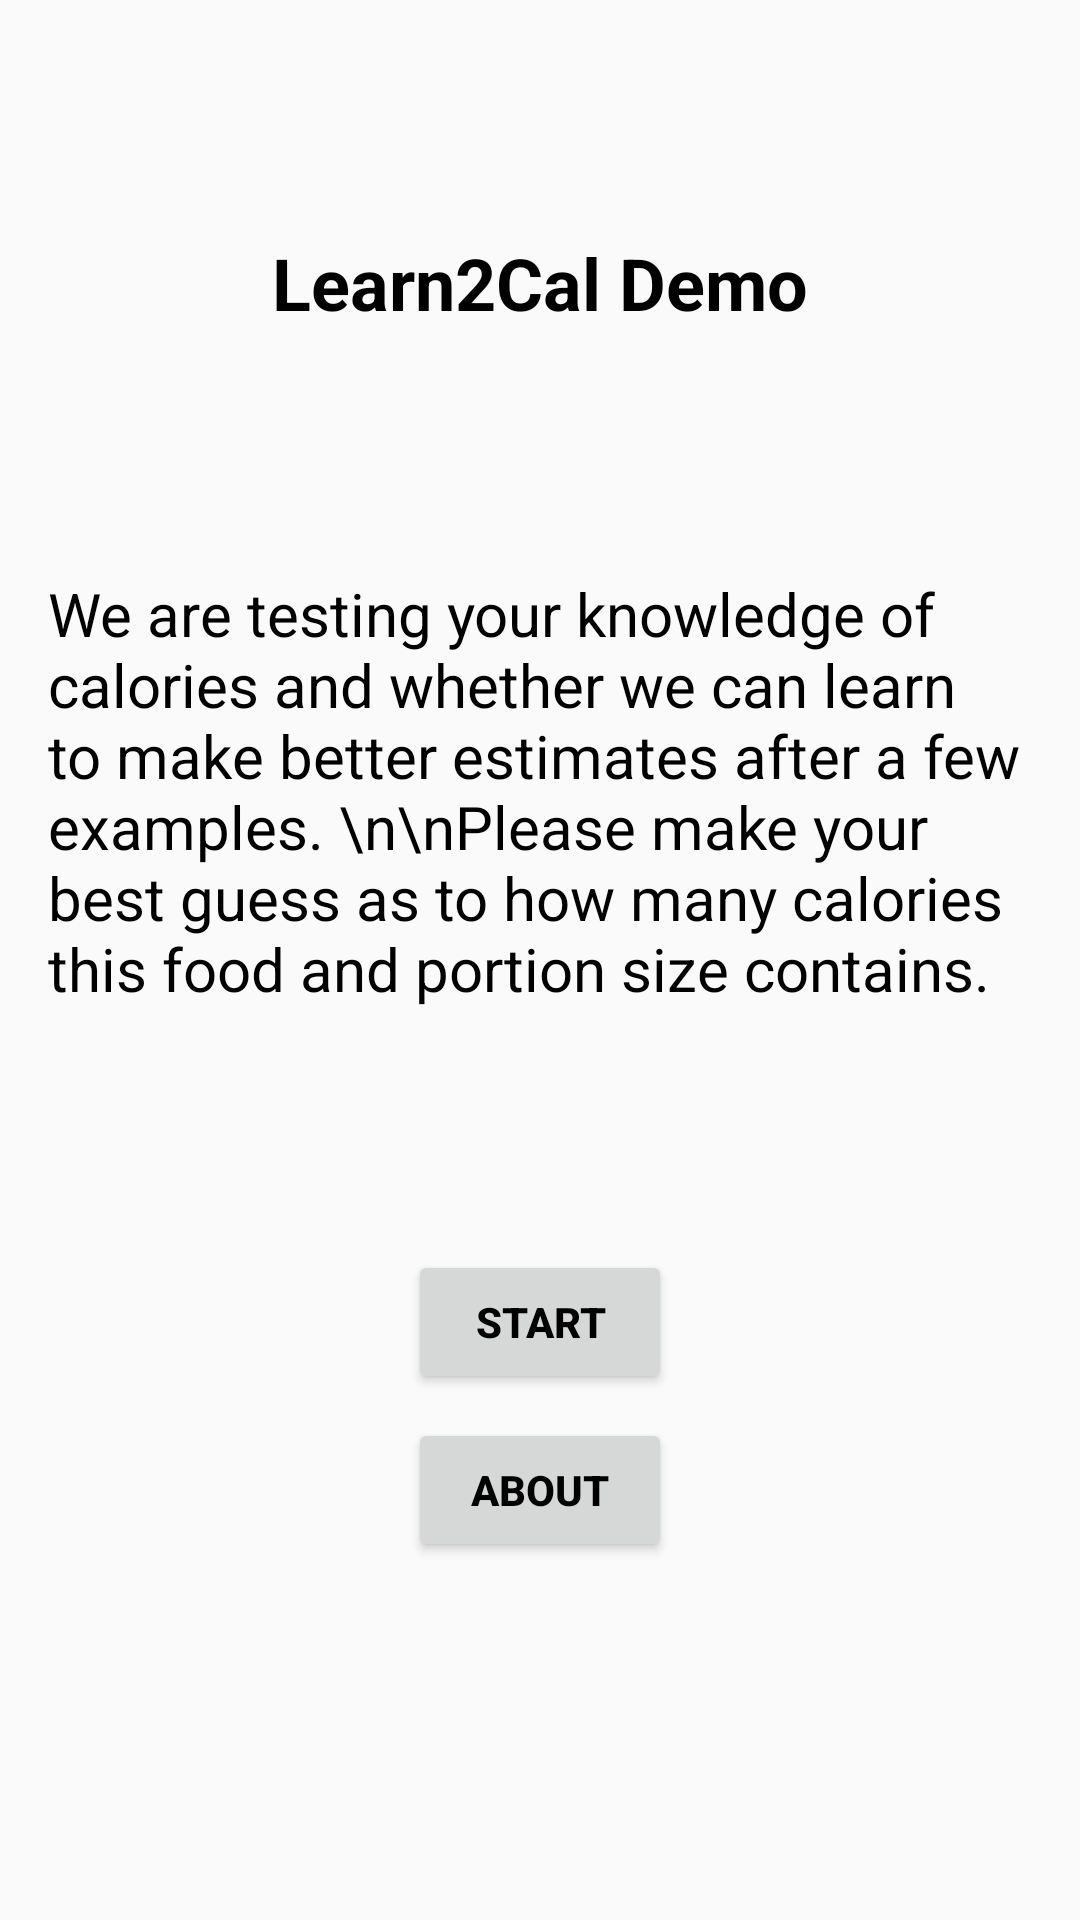

Produce the Android XML layout that renders to this screen, including the resource entries it uses.
<!-- AndroidManifest.xml: application theme Theme.AppCompat.Light.NoActionBar -->
<!-- res/layout/activity_main.xml -->
<?xml version="1.0" encoding="utf-8"?>
<android.support.constraint.ConstraintLayout xmlns:android="http://schemas.android.com/apk/res/android"
    xmlns:app="http://schemas.android.com/apk/res-auto"
    xmlns:tools="http://schemas.android.com/tools"
    android:layout_width="match_parent"
    android:layout_height="match_parent"
    tools:context="com.example.jojinwoo.learn2caltest.MainActivity">
    

    <Button
        android:id="@+id/button"
        android:layout_width="wrap_content"
        android:layout_height="wrap_content"
        android:layout_marginTop="8dp"
        android:onClick="mOnClick"
        android:text="@string/start"
        android:textColor="@android:color/black"
        android:textStyle="bold"
        app:layout_constraintBottom_toBottomOf="parent"
        app:layout_constraintLeft_toLeftOf="parent"
        app:layout_constraintRight_toRightOf="parent"
        app:layout_constraintTop_toTopOf="parent"
        app:layout_constraintVertical_bias="0.7" />

    <TextView
        android:id="@+id/appTitle"
        android:layout_width="wrap_content"
        android:layout_height="wrap_content"
        android:layout_marginBottom="8dp"
        android:layout_marginEnd="8dp"
        android:layout_marginStart="8dp"
        android:layout_marginTop="8dp"
        android:text="@string/app_name"
        android:textColor="@android:color/black"
        android:textSize="24sp"
        android:textStyle="bold"
        app:layout_constraintBottom_toTopOf="@+id/button"
        app:layout_constraintEnd_toEndOf="parent"
        app:layout_constraintStart_toStartOf="parent"
        app:layout_constraintTop_toTopOf="parent"
        app:layout_constraintVertical_bias="0.19" />

    <TextView
        android:id="@+id/introduce"
        android:layout_width="wrap_content"
        android:layout_height="wrap_content"
        android:layout_marginBottom="8dp"
        android:layout_marginEnd="8dp"
        android:layout_marginStart="8dp"
        android:layout_marginTop="8dp"
        android:inputType="textMultiLine"
        android:paddingLeft="16dp"
        android:paddingRight="16dp"
        android:text="We are testing your knowledge of calories and whether we can learn to make better estimates after a few examples. \n\nPlease make your best guess as to how many calories this food and portion size contains."
        android:textColor="@android:color/black"
        android:textSize="20sp"
        app:layout_constraintBottom_toTopOf="@+id/button"
        app:layout_constraintEnd_toEndOf="parent"
        app:layout_constraintStart_toStartOf="parent"
        app:layout_constraintTop_toBottomOf="@+id/appTitle" />

    <Button
        android:id="@+id/button2"
        android:layout_width="wrap_content"
        android:layout_height="wrap_content"
        android:layout_marginEnd="8dp"
        android:layout_marginStart="8dp"
        android:layout_marginTop="8dp"
        android:text="@string/about"
        android:textColor="@android:color/black"
        android:textStyle="bold"
        app:layout_constraintEnd_toEndOf="parent"
        app:layout_constraintStart_toStartOf="parent"
        app:layout_constraintTop_toBottomOf="@+id/button" />

</android.support.constraint.ConstraintLayout>
<!-- resources referenced by this layout -->
<resources>
  <string name="about">ABOUT</string>
  <string name="app_name">Learn2Cal Demo</string>
  <string name="start">START</string>
  <style name="Theme.AppCompat.Light.NoActionBar" parent="@style/Theme.AppCompat.Light">
          <item name="windowNoTitle">true</item>
          <item name="windowActionBar">false</item>
          <item name="android:windowContentOverlay">@null</item>
      </style>
</resources>
